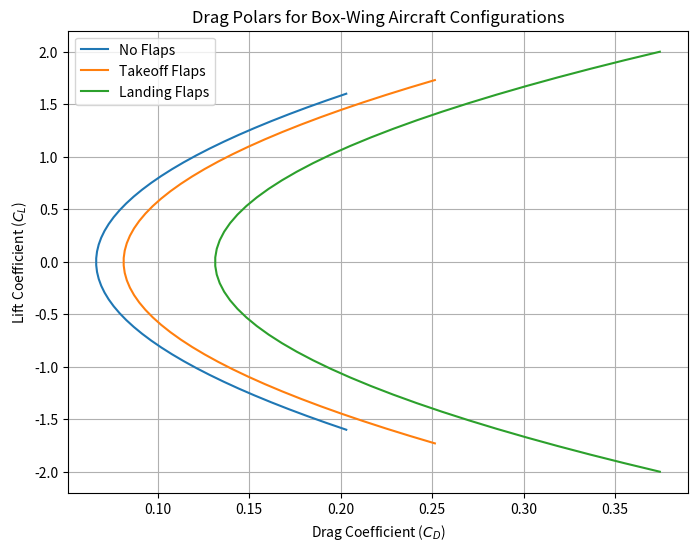

Generate this figure with matplotlib:
import numpy as np
import matplotlib.pyplot as plt

def CalculatePolar(Cdo, CL, e, AR):
    CD = Cdo + (CL**2)/(np.pi * e * AR)
    return CD

def CalculateZeroLiftDrag(c, d, c_f, W_o, S):
    S_wet = (10**c) * (W_o**d)
    f = S_wet * c_f
    Cdo = f / S
    return Cdo

def BoxWingSpanEfficiency(e_ref, h, b):
    e_box = e_ref * (0.44 + 2.219 * (h/b)) / (0.44 + 0.9594 * (h/b))
    return e_box

# Given parameters
AR = 5.0
h = 10.36  # ft
b = 44  # ft
c = 1.0447  # Historical Value from Roskam
d = 0.5326  # Historical Value from Roskam
W_o = 6584.37
c_f = 0.0150 # Same as Cessna Ag-Husky
S = 387.2  # ft^2
e_ref = [0.825, 0.775, 0.725]  # Clean, Takeoff, Landing
delta_Cd = [0, 0.015, 0.065, 0.020]  # Clean, Takeoff flaps, Landing Flaps, Landing Gear

Cdo_base = CalculateZeroLiftDrag(c, d, c_f, W_o, S) # does not include gear
e_box = [BoxWingSpanEfficiency(e, h, b) for e in e_ref]

# CL max and min values for each configuration
CL_limits = {
    "No Flaps": (-1.6, 1.6),
    "Takeoff Flaps": (-1.73, 1.73),
    "Landing Flaps": (-2.0, 2.0),
}

# Configurations
takeoff_e = e_box[1]
landing_e = e_box[2]
configurations = {
    "No Flaps": (e_box[0], Cdo_base + delta_Cd[0] + delta_Cd[3], CL_limits["No Flaps"]),
    "Takeoff Flaps": (takeoff_e, Cdo_base + delta_Cd[1] + delta_Cd[3], CL_limits["Takeoff Flaps"]),
    "Landing Flaps": (landing_e, Cdo_base + delta_Cd[2] + delta_Cd[3], CL_limits["Landing Flaps"])
}

# Print span efficiency and zero-lift drag coefficient for each configuration
for label, (e, Cdo_mod, _) in configurations.items():
    print(f"{label}: Span Efficiency = {e:.4f}, Zero-Lift Drag Coefficient = {Cdo_mod:.4f}")

# Plotting drag polars
plt.figure(figsize=(8, 6))
for label, (e, Cdo_mod, (CL_min, CL_max)) in configurations.items():
    CL_range = np.linspace(CL_min, CL_max, 50)
    CD_values = [CalculatePolar(Cdo_mod, CL, e, AR) for CL in CL_range]
    plt.plot(CD_values, CL_range, label=label)

plt.xlabel("Drag Coefficient ($C_D$)")
plt.ylabel("Lift Coefficient ($C_L$)")
plt.title("Drag Polars for Box-Wing Aircraft Configurations")
plt.legend()
plt.grid()
plt.show()
